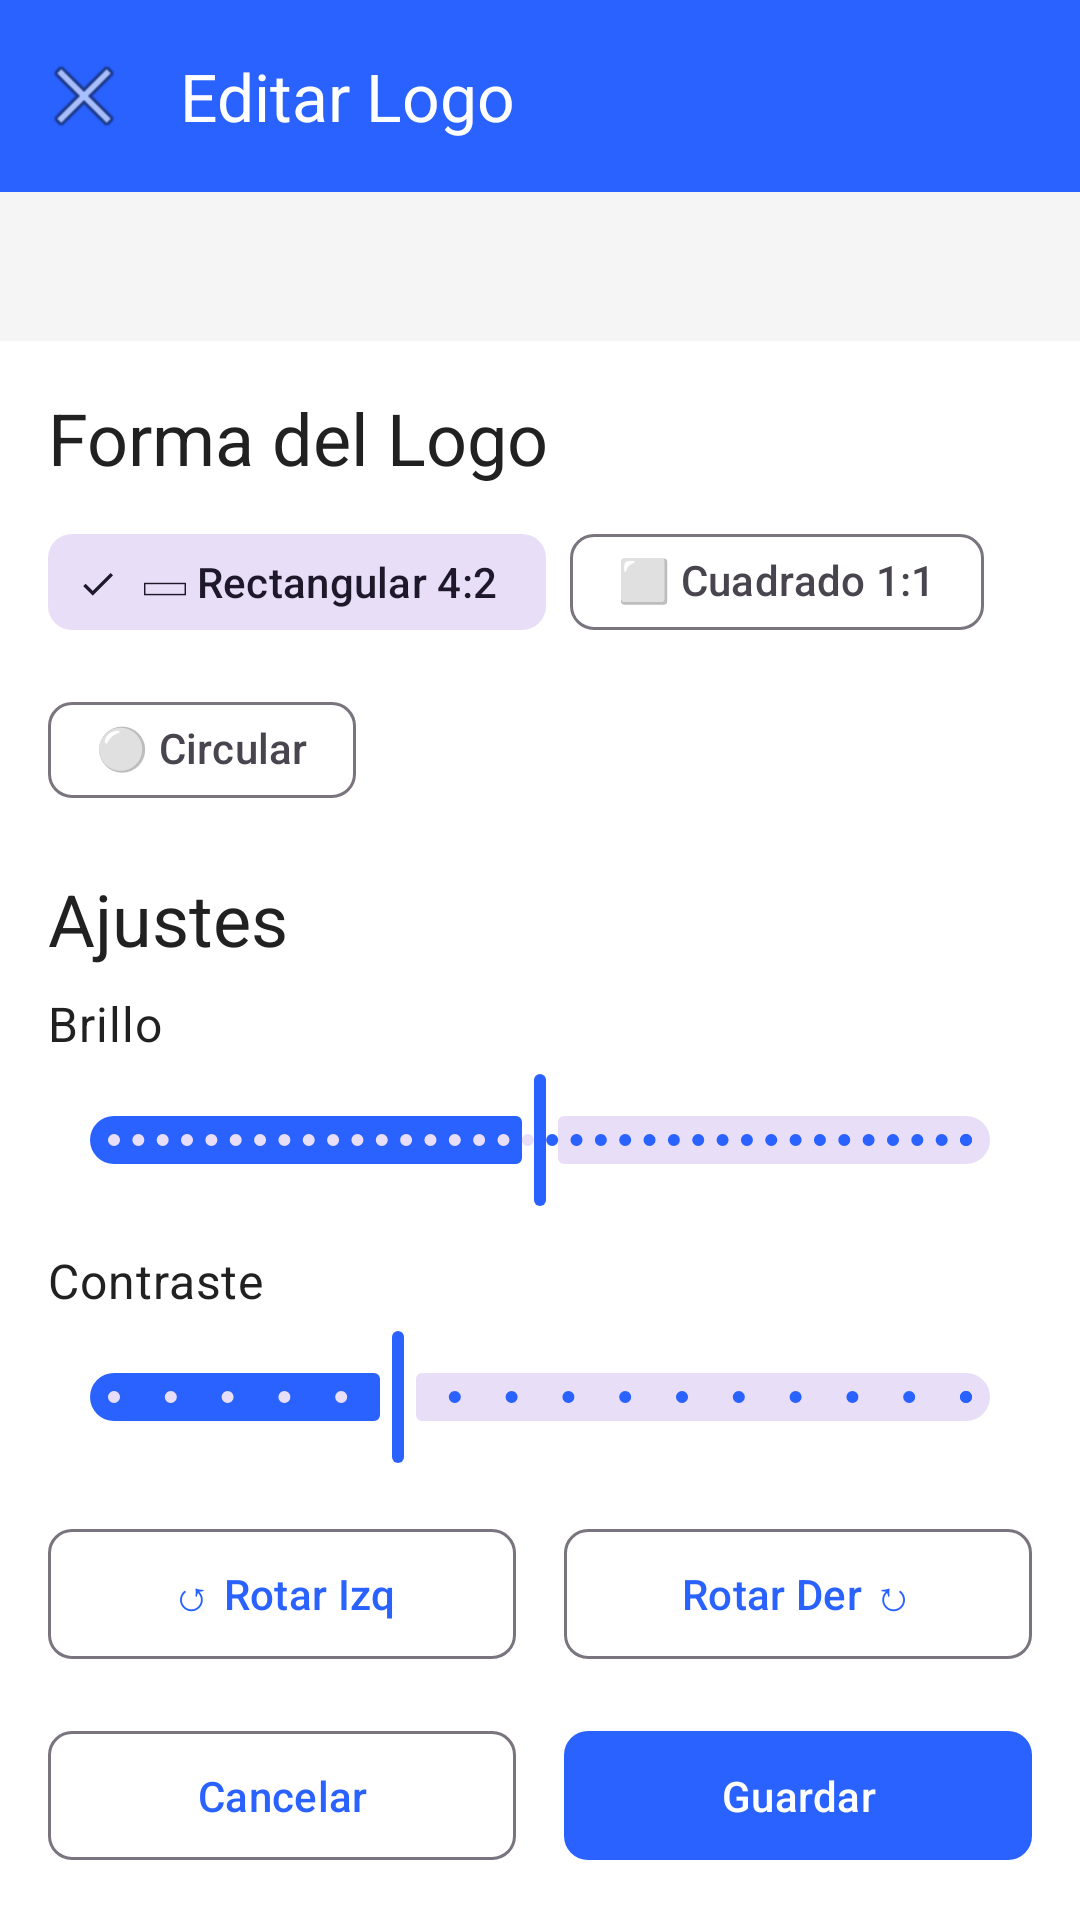

Here is an Android app screen rendered from its layout file. Give the layout XML and the strings, colors and styles it references.
<!-- AndroidManifest.xml: activity theme Theme.ReciboP3 -->
<!-- res/layout/activity_edit_image.xml -->
<?xml version="1.0" encoding="utf-8"?>
<androidx.coordinatorlayout.widget.CoordinatorLayout
    xmlns:android="http://schemas.android.com/apk/res/android"
    xmlns:app="http://schemas.android.com/apk/res-auto"
    android:layout_width="match_parent"
    android:layout_height="match_parent"
    android:background="@color/background">

    <com.google.android.material.appbar.AppBarLayout
        android:layout_width="match_parent"
        android:layout_height="wrap_content"
        style="@style/Widget.ReciboP3.AppBar">

        <com.google.android.material.appbar.MaterialToolbar
            android:id="@+id/toolbar"
            android:layout_width="match_parent"
            android:layout_height="?attr/actionBarSize"
            style="@style/Widget.ReciboP3.Toolbar"
            app:title="Editar Logo"
            app:navigationIcon="@android:drawable/ic_menu_close_clear_cancel" />
    </com.google.android.material.appbar.AppBarLayout>

    <LinearLayout
        android:layout_width="match_parent"
        android:layout_height="match_parent"
        android:orientation="vertical"
        app:layout_behavior="@string/appbar_scrolling_view_behavior">

        
        <FrameLayout
            android:layout_width="match_parent"
            android:layout_height="0dp"
            android:layout_weight="1"
            android:background="@color/surface_variant">

            <ImageView
                android:id="@+id/ivPreview"
                android:layout_width="match_parent"
                android:layout_height="match_parent"
                android:scaleType="fitCenter"
                android:contentDescription="Vista previa del logo" />
        </FrameLayout>

        
        <LinearLayout
            android:layout_width="match_parent"
            android:layout_height="wrap_content"
            android:orientation="vertical"
            android:padding="16dp"
            android:background="@color/surface">

            <TextView
                android:layout_width="match_parent"
                android:layout_height="wrap_content"
                android:text="Forma del Logo"
                android:textAppearance="@style/TextAppearance.ReciboP3.Headline2"
                android:layout_marginBottom="8dp" />

            
            <com.google.android.material.chip.ChipGroup
                android:id="@+id/chipGroupShape"
                android:layout_width="match_parent"
                android:layout_height="wrap_content"
                android:layout_marginBottom="16dp"
                app:singleSelection="true"
                app:selectionRequired="true">

                <com.google.android.material.chip.Chip
                    android:id="@+id/chipRectangular"
                    android:layout_width="wrap_content"
                    android:layout_height="wrap_content"
                    android:text="▭ Rectangular 4:2"
                    android:checked="true"
                    style="@style/Widget.Material3.Chip.Filter" />

                <com.google.android.material.chip.Chip
                    android:id="@+id/chipSquare"
                    android:layout_width="wrap_content"
                    android:layout_height="wrap_content"
                    android:text="⬜ Cuadrado 1:1"
                    style="@style/Widget.Material3.Chip.Filter" />

                <com.google.android.material.chip.Chip
                    android:id="@+id/chipCircle"
                    android:layout_width="wrap_content"
                    android:layout_height="wrap_content"
                    android:text="⚪ Circular"
                    style="@style/Widget.Material3.Chip.Filter" />
            </com.google.android.material.chip.ChipGroup>

            <TextView
                android:layout_width="match_parent"
                android:layout_height="wrap_content"
                android:text="Ajustes"
                android:textAppearance="@style/TextAppearance.ReciboP3.Headline2"
                android:layout_marginBottom="8dp" />

            
            <TextView
                android:layout_width="match_parent"
                android:layout_height="wrap_content"
                android:text="Brillo"
                android:textAppearance="@style/TextAppearance.ReciboP3.Body"
                android:layout_marginBottom="4dp" />

            <com.google.android.material.slider.Slider
                android:id="@+id/sliderBrightness"
                android:layout_width="match_parent"
                android:layout_height="wrap_content"
                android:valueFrom="-50"
                android:valueTo="50"
                android:value="0"
                android:stepSize="1"
                android:layout_marginBottom="12dp" />

            
            <TextView
                android:layout_width="match_parent"
                android:layout_height="wrap_content"
                android:text="Contraste"
                android:textAppearance="@style/TextAppearance.ReciboP3.Body"
                android:layout_marginBottom="4dp" />

            <com.google.android.material.slider.Slider
                android:id="@+id/sliderContrast"
                android:layout_width="match_parent"
                android:layout_height="wrap_content"
                android:valueFrom="0.5"
                android:valueTo="2.0"
                android:value="1.0"
                android:stepSize="0.1"
                android:layout_marginBottom="16dp" />

            
            <LinearLayout
                android:layout_width="match_parent"
                android:layout_height="wrap_content"
                android:orientation="horizontal"
                android:layout_marginBottom="16dp">

                <com.google.android.material.button.MaterialButton
                    android:id="@+id/btnRotateLeft"
                    android:layout_width="0dp"
                    android:layout_height="wrap_content"
                    android:layout_weight="1"
                    android:layout_marginEnd="8dp"
                    android:text="↺ Rotar Izq"
                    style="@style/Widget.ReciboP3.Button.Outlined" />

                <com.google.android.material.button.MaterialButton
                    android:id="@+id/btnRotateRight"
                    android:layout_width="0dp"
                    android:layout_height="wrap_content"
                    android:layout_weight="1"
                    android:layout_marginStart="8dp"
                    android:text="Rotar Der ↻"
                    style="@style/Widget.ReciboP3.Button.Outlined" />
            </LinearLayout>

            
            <LinearLayout
                android:layout_width="match_parent"
                android:layout_height="wrap_content"
                android:orientation="horizontal">

                <com.google.android.material.button.MaterialButton
                    android:id="@+id/btnCancel"
                    android:layout_width="0dp"
                    android:layout_height="wrap_content"
                    android:layout_weight="1"
                    android:layout_marginEnd="8dp"
                    android:text="Cancelar"
                    style="@style/Widget.ReciboP3.Button.Outlined" />

                <com.google.android.material.button.MaterialButton
                    android:id="@+id/btnSave"
                    android:layout_width="0dp"
                    android:layout_height="wrap_content"
                    android:layout_weight="1"
                    android:layout_marginStart="8dp"
                    android:text="Guardar"
                    style="@style/Widget.ReciboP3.Button" />
            </LinearLayout>
        </LinearLayout>
    </LinearLayout>
</androidx.coordinatorlayout.widget.CoordinatorLayout>
<!-- resources referenced by this layout -->
<resources>
  <color name="background">#F5F7FA</color>
  <color name="surface">#FFFFFF</color>
  <color name="surface_variant">#F5F5F5</color>
  <style name="TextAppearance.ReciboP3.Body" parent="TextAppearance.Material3.BodyMedium">
          <item name="android:textSize">16sp</item>
          <item name="android:textColor">@color/text_primary</item>
      </style>
  <style name="TextAppearance.ReciboP3.Headline2" parent="TextAppearance.Material3.HeadlineMedium">
          <item name="android:textSize">24sp</item>
          <item name="android:textColor">@color/text_primary</item>
          <item name="android:fontFamily">sans-serif-medium</item>
      </style>
  <style name="Widget.ReciboP3.AppBar" parent="Widget.Material3.AppBarLayout">
          <item name="android:background">@color/primary</item>
          <item name="android:elevation">4dp</item>
      </style>
  <style name="Widget.ReciboP3.Button" parent="Widget.Material3.Button">
          <item name="cornerRadius">8dp</item>
          <item name="android:textAllCaps">false</item>
          <item name="android:paddingTop">12dp</item>
          <item name="android:paddingBottom">12dp</item>
      </style>
  <style name="Widget.ReciboP3.Button.Outlined" parent="Widget.Material3.Button.OutlinedButton">
          <item name="cornerRadius">8dp</item>
          <item name="android:textAllCaps">false</item>
          <item name="android:paddingTop">12dp</item>
          <item name="android:paddingBottom">12dp</item>
      </style>
  <style name="Widget.ReciboP3.Toolbar" parent="Widget.Material3.Toolbar">
          <item name="titleTextColor">@color/white</item>
          <item name="android:background">@color/primary</item>
      </style>
  <style name="Theme.ReciboP3" parent="Theme.Material3.DayNight.NoActionBar">
          
          <item name="colorPrimary">@color/primary</item>
          <item name="colorPrimaryVariant">@color/primary_dark</item>
          <item name="colorOnPrimary">@color/on_primary</item>
          
          
          <item name="colorSecondary">@color/secondary</item>
          <item name="colorSecondaryVariant">@color/secondary_dark</item>
          <item name="colorOnSecondary">@color/on_secondary</item>
          
          
          <item name="android:colorBackground">@color/background</item>
          <item name="colorSurface">@color/surface</item>
          <item name="colorOnBackground">@color/on_background</item>
          <item name="colorOnSurface">@color/on_surface</item>
          
          
          <item name="colorError">@color/error</item>
          
          
          <item name="android:statusBarColor">@color/primary</item>
          <item name="android:windowLightStatusBar">false</item>
      </style>
  <color name="text_primary">#212121</color>
  <color name="primary">#2962FF</color>
  <color name="white">#FFFFFF</color>
  <color name="primary_dark">#0039CB</color>
  <color name="on_primary">#FFFFFF</color>
  <color name="secondary">#00BFA5</color>
  <color name="secondary_dark">#008E76</color>
  <color name="on_secondary">#FFFFFF</color>
  <color name="on_background">#1A237E</color>
  <color name="on_surface">#263238</color>
  <color name="error">#D50000</color>
</resources>
